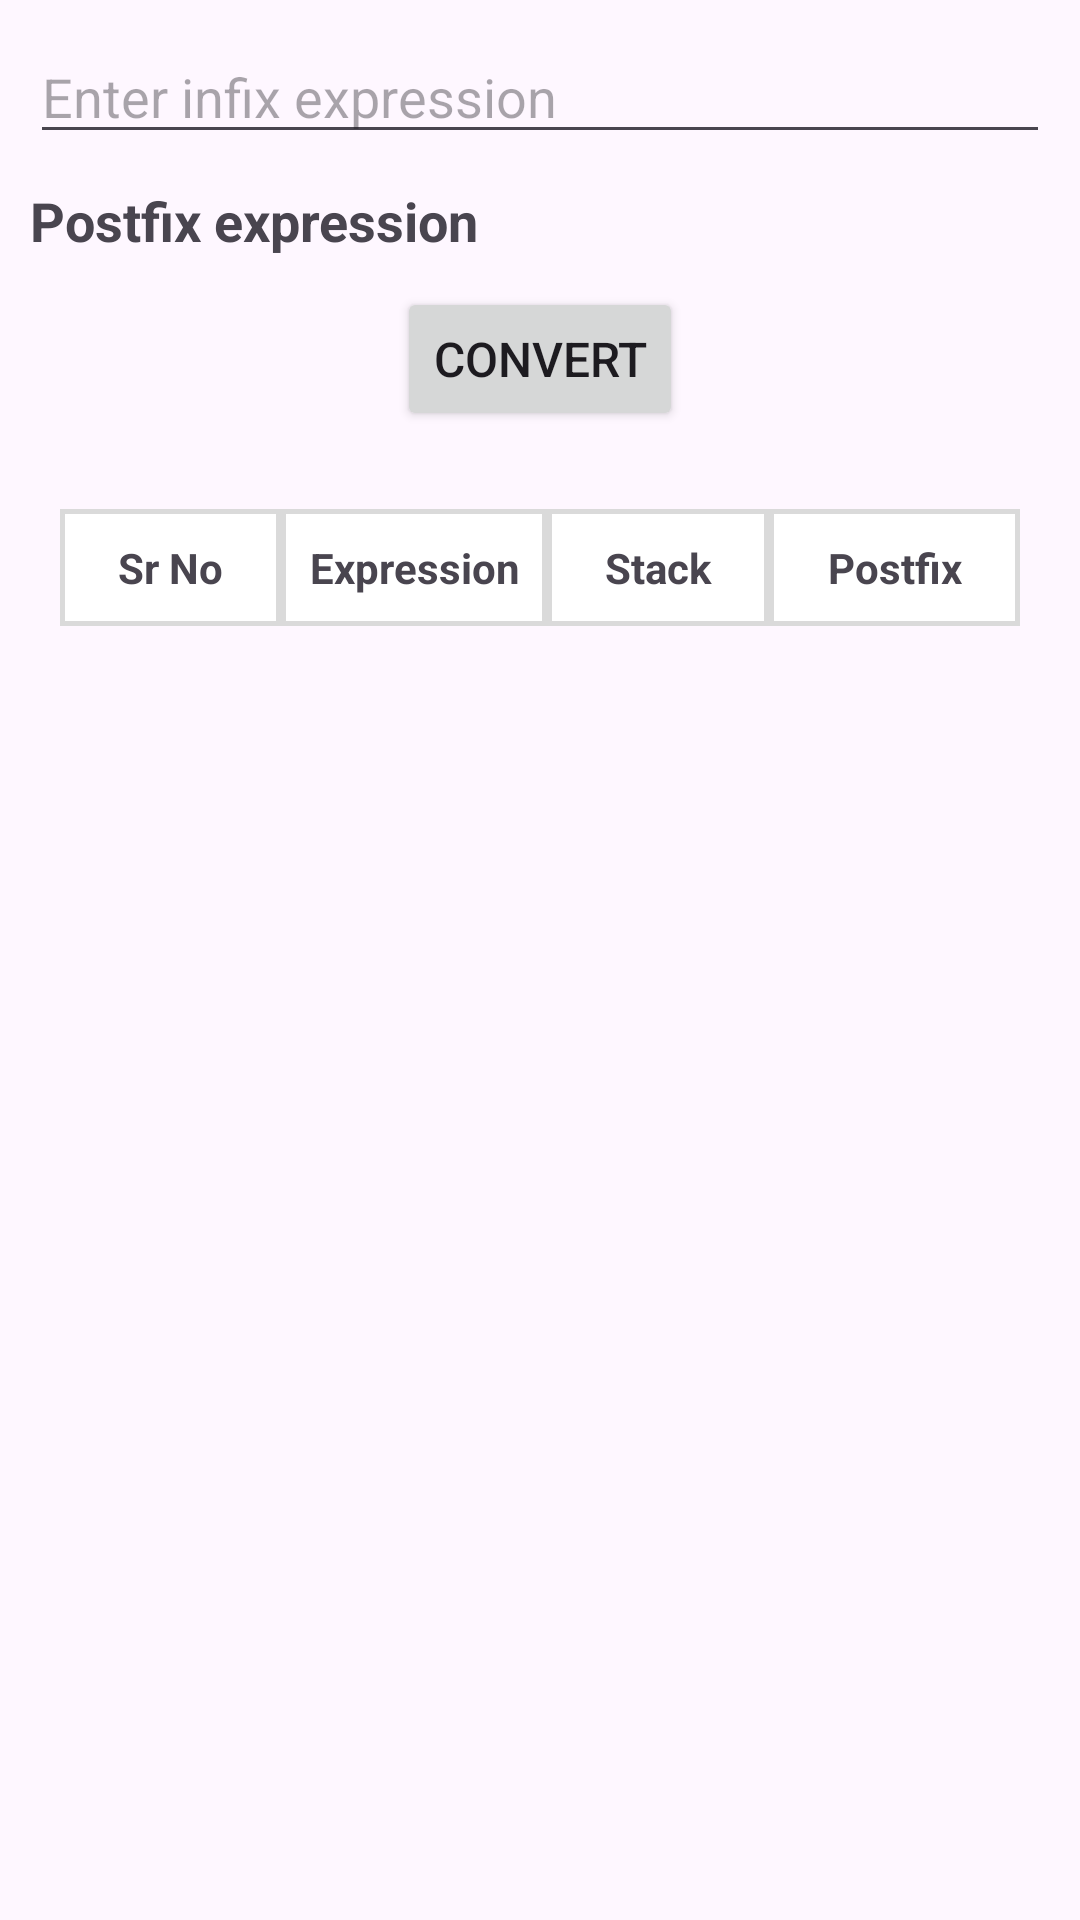

Here is an Android app screen rendered from its layout file. Give the layout XML and the strings, colors and styles it references.
<!-- AndroidManifest.xml: application theme Theme.DSA_Visualizer -->
<!-- res/layout/activity_infix_topostfix.xml -->
<?xml version="1.0" encoding="utf-8"?>
<LinearLayout xmlns:android="http://schemas.android.com/apk/res/android"
    xmlns:app="http://schemas.android.com/apk/res-auto"
    xmlns:tools="http://schemas.android.com/tools"
    android:id="@+id/main"
    android:layout_width="match_parent"
    android:layout_height="match_parent"
    android:orientation="vertical"
    android:padding="10dp"
    tools:context=".infixTopostfix">
    <EditText
        android:id="@+id/infixInput"
        android:layout_width="match_parent"
        android:layout_height="wrap_content"
        android:hint="Enter infix expression"
        android:textSize="18sp" />

    
    <TextView
        android:id="@+id/postfixOutput"
        android:layout_width="match_parent"
        android:layout_height="wrap_content"
        android:text="Postfix expression"
        android:textSize="18sp"
        android:textStyle="bold"
        android:paddingTop="10dp"
        android:paddingBottom="10dp" />

    
    <Button
        android:id="@+id/convertButton"
        android:layout_width="wrap_content"
        android:layout_height="wrap_content"
        android:text="Convert"
        android:layout_gravity="center"
        android:textSize="16sp" />

    
    <ScrollView
        android:layout_width="match_parent"
        android:layout_height="wrap_content"
        android:paddingTop="16dp">

        <TableLayout
            android:id="@+id/conversionTable"
            android:layout_width="match_parent"
            android:layout_height="wrap_content"
            android:padding="10dp"
            android:weightSum="4"
            android:stretchColumns="0,1,2,3">

            
            <TableRow>
                <TextView
                    android:layout_width="wrap_content"
                    android:layout_height="wrap_content"
                    android:text="Sr No"
                    android:textStyle="bold"
                    android:gravity="center"
                    android:layout_weight="1"
                    android:background="@drawable/table_row_border"
                    android:padding="10dp" />

                <TextView
                    android:layout_width="wrap_content"
                    android:layout_height="wrap_content"
                    android:text="Expression"
                    android:layout_weight="1"
                    android:background="@drawable/table_row_border"
                    android:textStyle="bold"
                    android:gravity="center"
                    android:paddingTop="10dp"
                    android:paddingBottom="10dp"/>

                <TextView
                    android:layout_width="wrap_content"
                    android:layout_height="wrap_content"
                    android:layout_weight="1"
                    android:background="@drawable/table_row_border"
                    android:gravity="center"
                    android:text="Stack"
                    android:textStyle="bold"
                    android:padding="10dp" />

                <TextView
                    android:layout_width="wrap_content"
                    android:layout_height="wrap_content"
                    android:layout_weight="1"
                    android:background="@drawable/table_row_border"
                    android:gravity="center"
                    android:text="Postfix"
                    android:textStyle="bold"
                    android:padding="10dp" />
            </TableRow>

            

        </TableLayout>
    </ScrollView>

</LinearLayout>
<!-- resources referenced by this layout -->
<resources>
  <!-- drawable table_row_border (drawable) -->
  <shape xmlns:android="http://schemas.android.com/apk/res/android">
      <solid android:color="#FFFFFF" /> 
      <stroke android:width="1.5dp" android:color="#DADADA" /> 
  </shape>
  <style name="Theme.DSA_Visualizer" parent="Base.Theme.DSA_Visualizer" />
  <style name="Base.Theme.DSA_Visualizer" parent="Theme.Material3.DayNight.NoActionBar">
          
          
      </style>
</resources>
